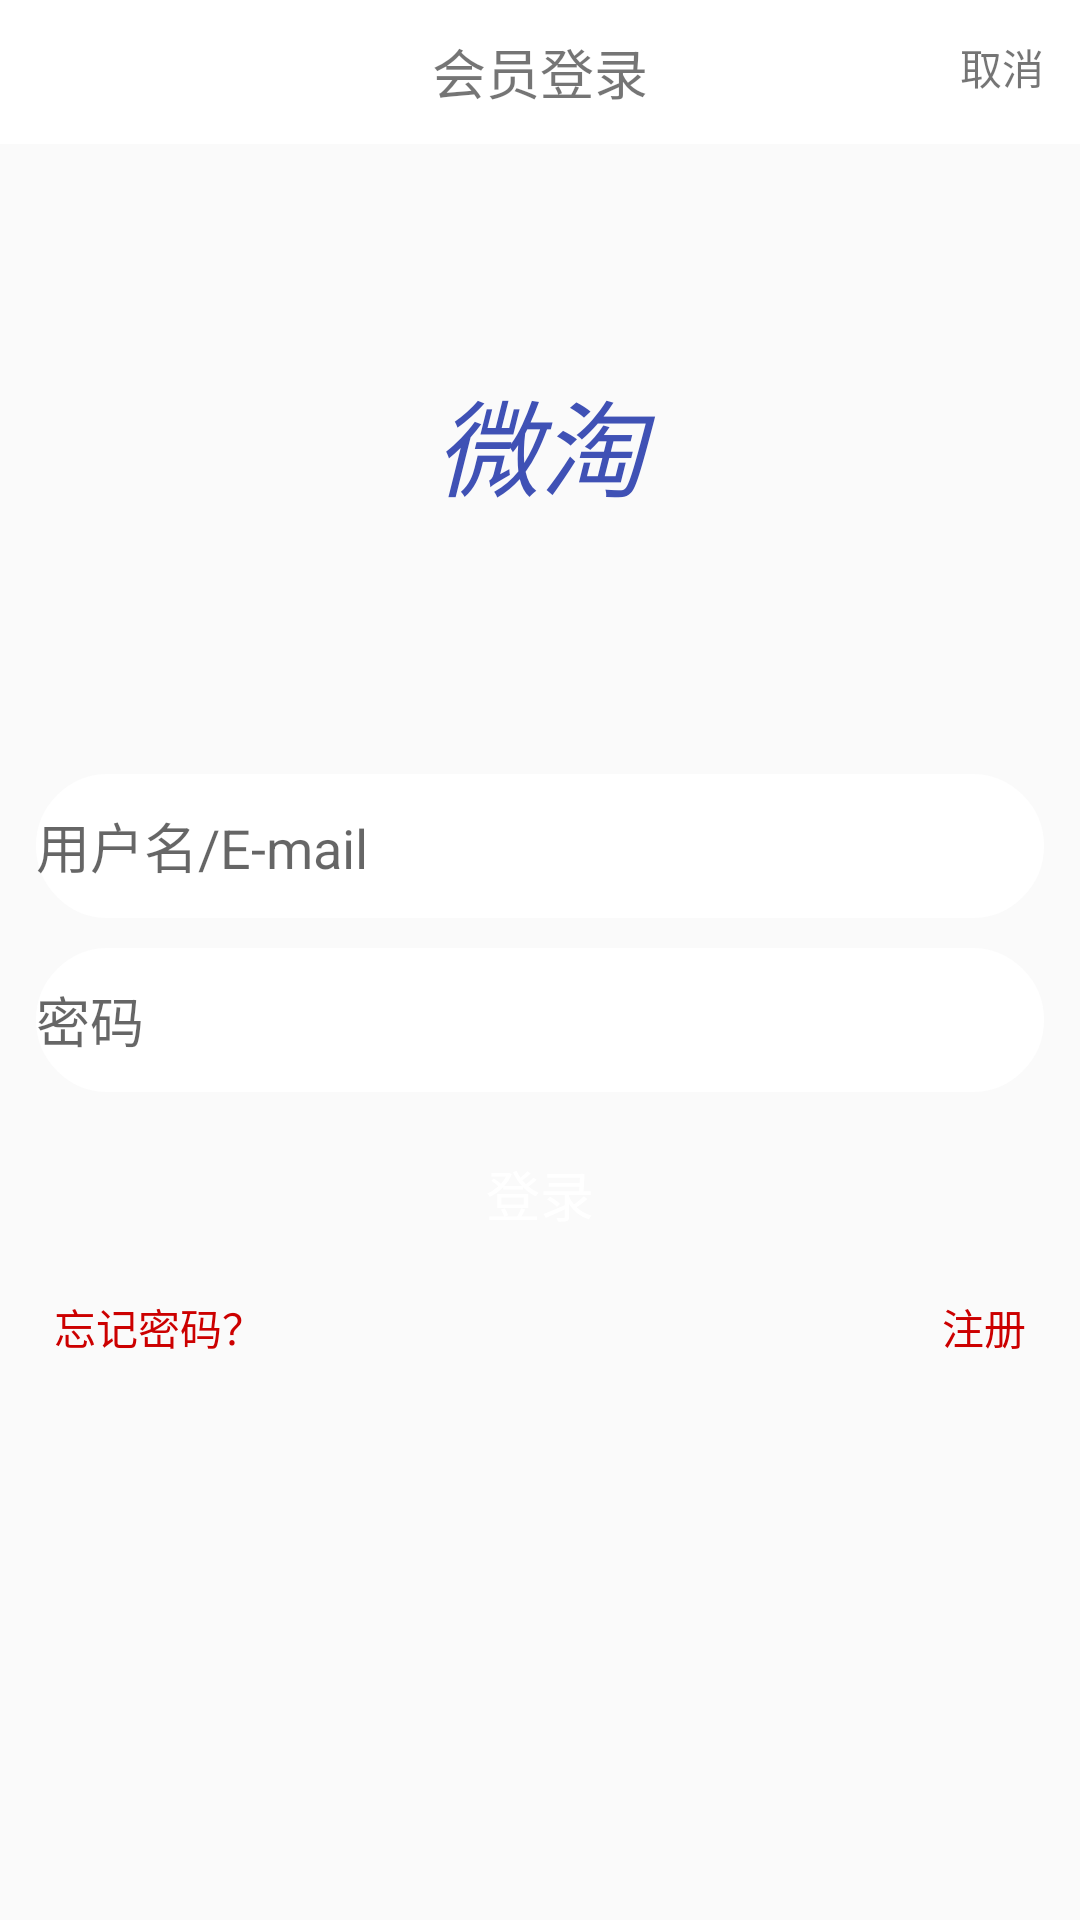

Write the Android layout XML for this screen, with the resource values it uses.
<!-- AndroidManifest.xml: application theme AppTheme -->
<!-- res/layout/act_login.xml -->
<?xml version="1.0" encoding="utf-8"?>
<LinearLayout xmlns:android="http://schemas.android.com/apk/res/android"
    android:orientation="vertical" android:layout_width="match_parent"
    android:layout_height="match_parent">

    <RelativeLayout
        android:layout_width="match_parent"
        android:layout_height="48dp"
        android:background="@android:color/white">

        <TextView
            android:layout_width="wrap_content"
            android:layout_height="wrap_content"
            android:layout_centerInParent="true"
            android:text="会员登录"
            android:textSize="18dp" />

        <TextView
            android:id="@+id/tv_cancel"
            android:layout_width="wrap_content"
            android:layout_height="wrap_content"
            android:layout_alignParentRight="true"
            android:padding="12dp"
            android:text="取消" />

    </RelativeLayout>

    <TextView
        android:id="@+id/textView"
        android:layout_width="match_parent"
        android:layout_height="200dp"
        android:gravity="center"
        android:text="@string/app_name"
        android:textColor="@color/blue"
        android:textSize="35sp"
        android:textStyle="italic" />


    <EditText
        android:id="@+id/et_ssid"
        android:layout_width="match_parent"
        android:layout_height="48dp"
        android:layout_marginLeft="12dp"
        android:layout_marginRight="12dp"
        android:layout_marginTop="10dp"
        android:background="@drawable/shape_bg"
        android:hint="用户名/E-mail"
        android:maxLength="10"
        android:maxLines="1" />

    <EditText
        android:id="@+id/et_pwd"
        android:layout_marginTop="10dp"
        android:layout_marginLeft="12dp"
        android:layout_marginRight="12dp"
        android:background="@drawable/shape_bg"
        android:maxLines="1"
        android:maxLength="10"
        android:inputType="textPassword"
        android:layout_width="match_parent"
        android:layout_height="48dp"
        android:hint="密码"
        />




    <Button
        android:id="@+id/bt"
        android:layout_marginTop="10dp"
        android:layout_marginLeft="12dp"
        android:layout_marginRight="12dp"
        android:layout_width="match_parent"
        android:layout_height="wrap_content"
        android:background="@drawable/selectot_bt"
        android:text="登录"
        android:textColor="@android:color/white"
        android:textSize="18sp"

        />

    <LinearLayout
        android:layout_width="match_parent"
        android:layout_height="wrap_content"
        android:layout_marginLeft="18dp"
        android:layout_marginRight="18dp"
        android:layout_marginTop="10dp"
        android:orientation="horizontal">

        <TextView
            android:id="@+id/tv_foriget"
            android:layout_width="wrap_content"
            android:layout_height="wrap_content"
            android:text="忘记密码？"
            android:textColor="@android:color/holo_red_dark" />

        <View
            android:layout_width="wrap_content"
            android:layout_height="6dp"
            android:layout_weight="1" />

        <TextView
            android:id="@+id/tv_register"
            android:layout_width="wrap_content"
            android:layout_height="wrap_content"
            android:text="注册"
            android:textColor="@android:color/holo_red_dark" />
    </LinearLayout>


</LinearLayout>
<!-- resources referenced by this layout -->
<resources>
  <color name="blue">#3F51B5</color>
  <!-- drawable shape_bg (drawable) -->
  <?xml version="1.0" encoding="utf-8"?>
  <shape xmlns:android="http://schemas.android.com/apk/res/android" >
  
      <solid android:color="@android:color/white" />
     //角度
      <corners android:radius="24dp"/>
      
      <stroke android:width="6dp"
          android:color="@android:color/white"/>
  
  </shape>
  <string name="app_name">微淘</string>
  <style name="AppTheme" parent="Theme.AppCompat.Light.NoActionBar">
          
          <item name="colorPrimary">@color/colorPrimary</item>
          <item name="colorPrimaryDark">@color/colorPrimaryDark</item>
          <item name="colorAccent">@color/colorAccent</item>
  
      </style>
  <color name="colorPrimary">#3F51B5</color>
  <color name="colorPrimaryDark">#303F9F</color>
  <color name="colorAccent">#FF4081</color>
</resources>
